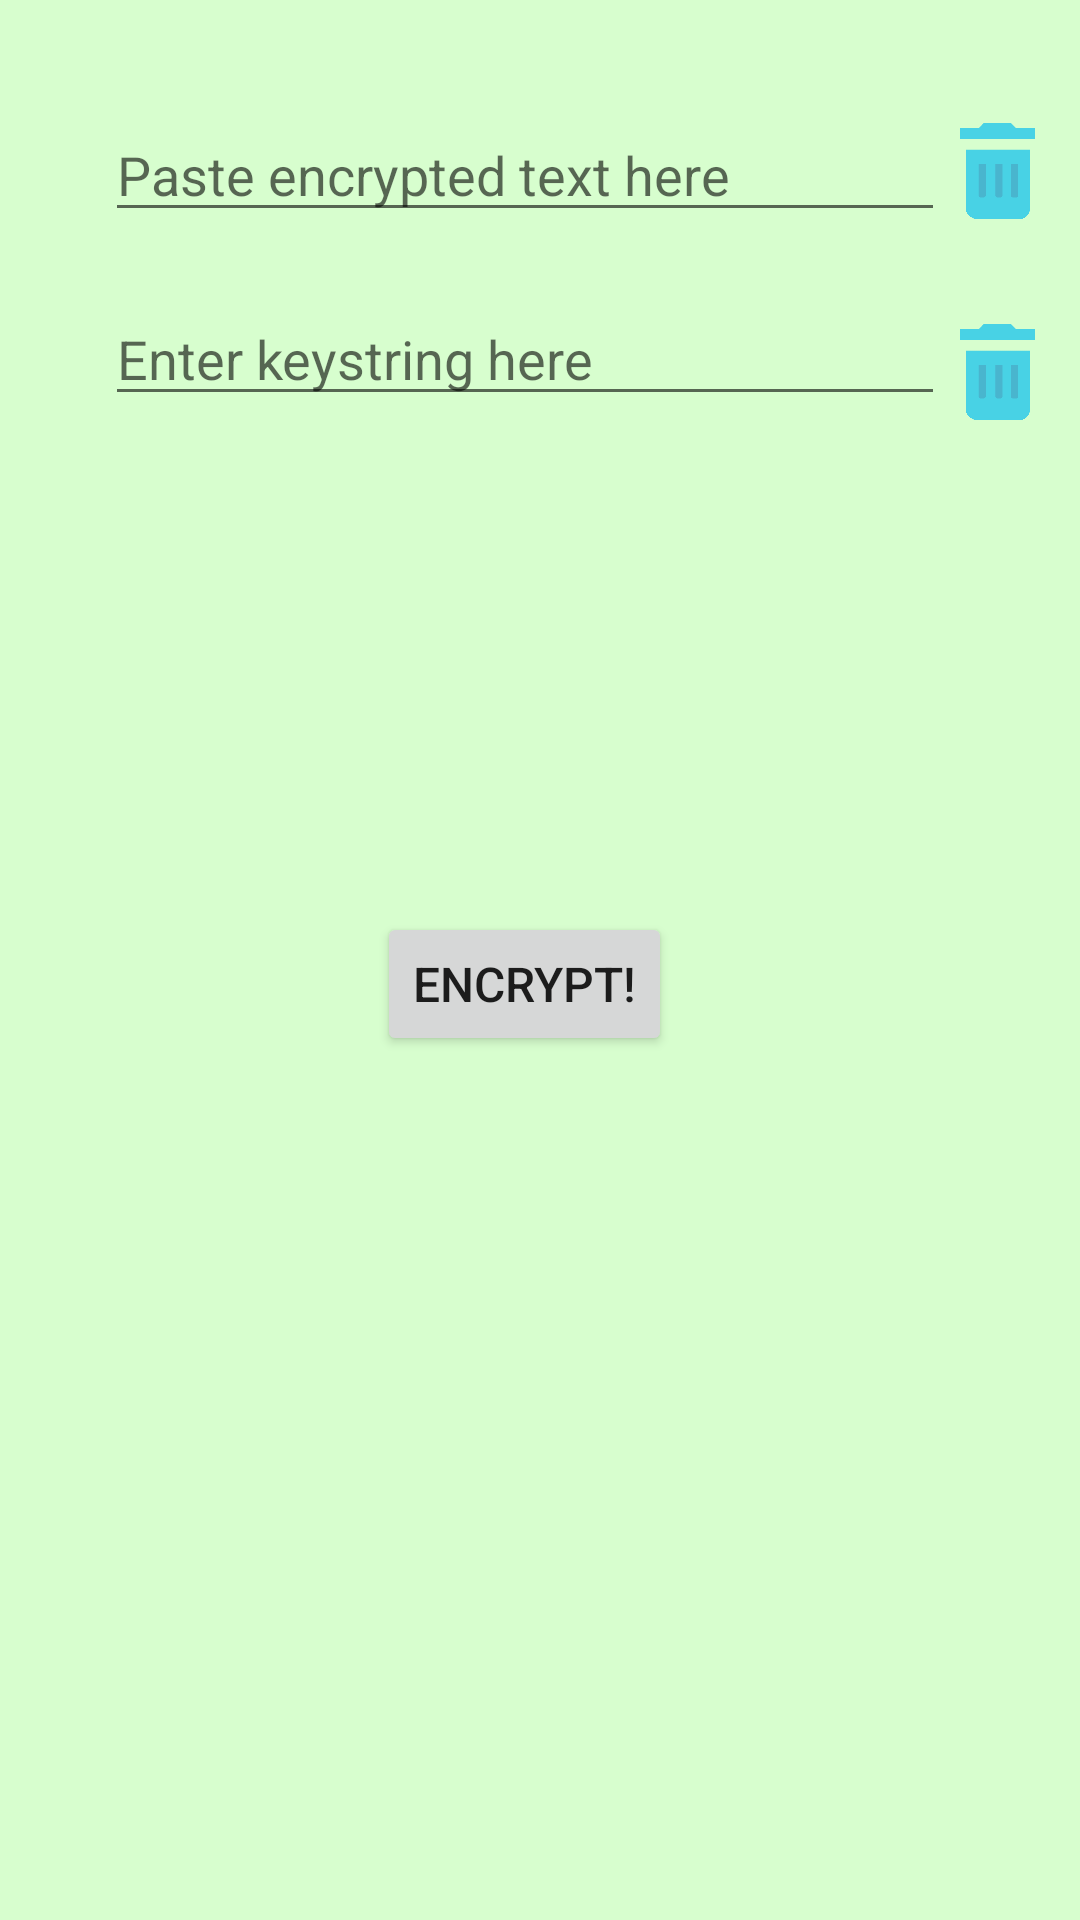

Layout XML and referenced resources for this Android screen:
<!-- AndroidManifest.xml: application theme AppTheme -->
<!-- res/layout/fragment_decrypt.xml -->
<?xml version="1.0" encoding="utf-8"?>
<LinearLayout xmlns:android="http://schemas.android.com/apk/res/android"
    android:id="@+id/layoutContainer"
    android:layout_width="fill_parent"
    android:layout_height="fill_parent"
    android:orientation="horizontal"
    android:paddingTop="16dp"
    android:paddingRight="10dp"
    android:background="#ffd7fece">

    <RelativeLayout
        android:layout_width="0dip"
        android:layout_height="fill_parent"
        android:layout_weight="0.10">
    </RelativeLayout>

    <RelativeLayout
        android:layout_width="0dip"
        android:layout_height="fill_parent"
        android:layout_weight="0.8">

        
        <LinearLayout
            android:layout_width="fill_parent"
            android:layout_height="wrap_content"
            android:orientation="vertical">

            <EditText
                android:id="@+id/cryptText"
                android:hint="@string/enter_crypt_text"
                android:inputType="text"
                android:layout_width="fill_parent"
                android:layout_height="wrap_content"
                android:layout_marginTop="20dp" />

            <EditText
                android:id="@+id/keyText"
                android:hint="@string/enter_key"
                android:inputType="text"
                android:layout_width="fill_parent"
                android:layout_height="wrap_content"
                android:layout_marginTop="20dp" />

        </LinearLayout>

        <Button
            android:id="@+id/btn_decrypt"
            android:layout_height="wrap_content"
            android:layout_width="wrap_content"
            android:textSize="16dp"
            android:text="@string/encrypt_button"
            android:layout_centerVertical="true"
            android:layout_centerHorizontal="true"
            />
    </RelativeLayout>

    <RelativeLayout
        android:layout_width="0dip"
        android:layout_height="fill_parent"
        android:layout_weight="0.10">

        <LinearLayout
            android:layout_width="fill_parent"
            android:layout_height="wrap_content"
            android:orientation="vertical">

            <Button
                android:id="@+id/btn_del_crypt_text"
                android:layout_width="25dp"
                android:layout_height="32dp"
                android:background="@drawable/bin"
                android:layout_marginLeft="5dp"
                android:layout_marginTop="25dp"/>

            <Button
                android:id="@+id/btn_del_crypt_key"
                android:layout_width="25dp"
                android:layout_height="32dp"
                android:background="@drawable/bin"
                android:layout_marginTop="35dp"
                android:layout_marginLeft="5dp" />

        </LinearLayout>

    </RelativeLayout>

</LinearLayout>
<!-- resources referenced by this layout -->
<resources>
  <!-- drawable bin: png bitmap (drawable-mdpi, 1534 bytes) -->
  <string name="encrypt_button">Encrypt!</string>
  <string name="enter_crypt_text">Paste encrypted text here</string>
  <string name="enter_key">Enter keystring here</string>
  <style name="AppTheme" parent="Theme.AppCompat.Light.DarkActionBar">
          
      </style>
</resources>
